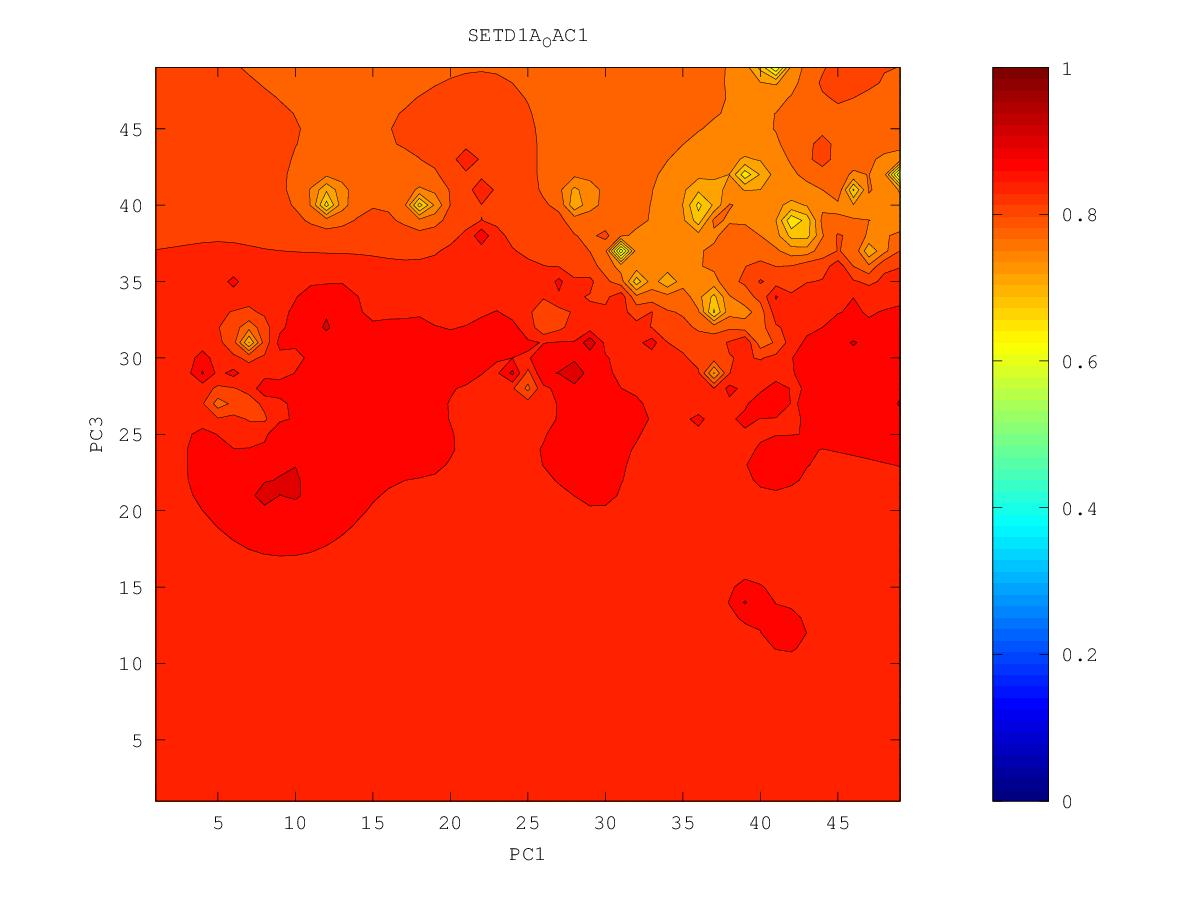

Source data for this figure (header and first rows):
0.811928639695, 0.810250934824, 0.807534968077, 0.803675257938, 0.798052421791, 0.78854558762, 0.766181217837, 0.585430319638, 0.744256666605, 0.756179244937, 0.754646545663, 0.789062275296, 0.812314698887, 0.840688450105, 0.8765929595, 0.870921732507, 0.881289103244, 0.882778734972, 0.889127234375, 0.894303173443, 0.896048590575, 0.89789601052, 0.913181370548, 0.892268937616
0.8128, 0.8109, 0.8075, 0.803, 0.7972, 0.7887, 0.7745, 0.7583, 0.7698, 0.7722, 0.7767, 0.7752, 0.7707, 0.8403, 0.8494, 0.865, 0.879, 0.8816, 0.8896, 0.893, 0.8929, 0.8924, 0.8917, 0.8876
0.8174, 0.8146, 0.8089, 0.8035, 0.798, 0.7916, 0.7839, 0.7803, 0.7822, 0.7702, 0.78, 0.7737, 0.7217, 0.7859, 0.8386, 0.8616, 0.8737, 0.8826, 0.8986, 0.8989, 0.8988, 0.893, 0.8916, 0.8857
0.8433, 0.8247, 0.8121, 0.8046, 0.7997, 0.7953, 0.7888, 0.7761, 0.6778, 0.7501, 0.7847, 0.8036, 0.808, 0.812, 0.8478, 0.8766, 0.8817, 0.8854, 0.9124, 0.8954, 0.8917, 0.8926, 0.8934, 0.8856
0.8279, 0.8426, 0.8163, 0.8047, 0.8018, 0.8021, 0.7977, 0.7891, 0.8093, 0.7702, 0.7864, 0.816, 0.813, 0.8635, 0.857, 0.8758, 0.8752, 0.8909, 0.8983, 0.8888, 0.8857, 0.8853, 0.8893, 0.8911
0.8076, 0.8176, 0.808, 0.8014, 0.8024, 0.8245, 0.8285, 0.7943, 0.7797, 0.7712, 0.7886, 0.7768, 0.7977, 0.8278, 0.8474, 0.8746, 0.8698, 0.8769, 0.8844, 0.89, 0.8839, 0.8811, 0.8829, 0.8833
0.7887, 0.7921, 0.794, 0.7945, 0.7967, 0.8033, 0.8043, 0.7869, 0.771, 0.7493, 0.6955, 0.7028, 0.7625, 0.8309, 0.8419, 0.8754, 0.8599, 0.8684, 0.8836, 0.9092, 0.8818, 0.8776, 0.8775, 0.8775
0.7594, 0.7707, 0.7819, 0.7866, 0.788, 0.7873, 0.783, 0.7747, 0.7636, 0.7397, 0.6557, 0.7043, 0.7635, 0.8136, 0.8336, 0.8482, 0.8518, 0.853, 0.8598, 0.874, 0.8758, 0.8757, 0.8765, 0.876
0.6177, 0.7436, 0.7724, 0.78, 0.7806, 0.7768, 0.7688, 0.761, 0.7586, 0.7539, 0.7478, 0.7597, 0.7854, 0.8117, 0.8306, 0.8804, 0.8599, 0.8407, 0.8166, 0.8533, 0.8675, 0.885, 0.8822, 0.8764
0.7071, 0.7487, 0.7705, 0.7767, 0.7757, 0.7686, 0.7506, 0.7184, 0.7475, 0.7626, 0.7692, 0.7797, 0.7957, 0.821, 0.8481, 0.8209, 0.7977, 0.7984, 0.7941, 0.842, 0.8609, 0.8728, 0.8889, 0.8764
0.7627, 0.7677, 0.7743, 0.7765, 0.7739, 0.7655, 0.743, 0.6605, 0.7461, 0.7726, 0.7768, 0.7878, 0.7992, 0.8115, 0.816, 0.8002, 0.7651, 0.7989, 0.8738, 0.8479, 0.8709, 0.8676, 0.8738, 0.8815
0.7778, 0.7779, 0.7789, 0.7783, 0.7749, 0.768, 0.7566, 0.7471, 0.757, 0.7819, 0.7752, 0.7958, 0.8043, 0.8049, 0.8062, 0.7768, 0.7687, 0.8065, 0.8481, 0.8431, 0.8434, 0.8866, 0.8689, 0.8738
0.7849, 0.7838, 0.7828, 0.7809, 0.7775, 0.7719, 0.7641, 0.7539, 0.7345, 0.7201, 0.7867, 0.773, 0.7866, 0.7868, 0.7664, 0.7057, 0.6775, 0.7984, 0.8301, 0.8273, 0.7444, 0.8457, 0.8626, 0.8682
0.7893, 0.7878, 0.7861, 0.7839, 0.7806, 0.7758, 0.7688, 0.7566, 0.721, 0.6736, 0.6969, 0.7603, 0.7765, 0.7771, 0.7663, 0.7582, 0.7841, 0.8079, 0.8258, 0.8316, 0.8493, 0.869, 0.8646, 0.8822
0.7925, 0.7909, 0.7891, 0.7869, 0.784, 0.78, 0.7744, 0.7659, 0.7535, 0.7465, 0.7541, 0.7672, 0.7736, 0.7688, 0.7638, 0.7996, 0.8089, 0.8198, 0.8342, 0.8498, 0.8532, 0.8586, 0.8648, 0.8724
0.7951, 0.7936, 0.7919, 0.7899, 0.7874, 0.7842, 0.7803, 0.7755, 0.7708, 0.7687, 0.7706, 0.7738, 0.774, 0.7639, 0.7224, 0.7902, 0.8154, 0.8307, 0.8449, 0.8608, 0.8691, 0.8673, 0.8667, 0.8692
0.7974, 0.7961, 0.7946, 0.7928, 0.7907, 0.7882, 0.7855, 0.7826, 0.7803, 0.779, 0.7785, 0.7772, 0.7743, 0.7697, 0.7639, 0.7945, 0.8452, 0.8434, 0.8907, 0.8608, 0.8669, 0.8696, 0.8711, 0.8732
0.7994, 0.7983, 0.797, 0.7955, 0.7937, 0.7917, 0.7895, 0.7874, 0.7859, 0.785, 0.7834, 0.7766, 0.763, 0.7658, 0.6959, 0.7884, 0.8327, 0.8533, 0.8679, 0.8633, 0.867, 0.8727, 0.8811, 0.8906
0.8013, 0.8004, 0.7993, 0.798, 0.7964, 0.7945, 0.7922, 0.79, 0.7884, 0.7885, 0.7893, 0.7825, 0.5952, 0.7668, 0.7951, 0.8642, 0.853, 0.8534, 0.8617, 0.8674, 0.8718, 0.8771, 0.8925, 0.8863
0.803, 0.8024, 0.8015, 0.8004, 0.7989, 0.7968, 0.7938, 0.7898, 0.786, 0.7875, 0.7949, 0.8206, 0.7872, 0.7991, 0.8196, 0.8373, 0.851, 0.8572, 0.8675, 0.8797, 0.8816, 0.8802, 0.8813, 0.8824
0.8047, 0.8043, 0.8037, 0.8028, 0.8014, 0.7991, 0.795, 0.7867, 0.7693, 0.7701, 0.7944, 0.8061, 0.8116, 0.8245, 0.8521, 0.8425, 0.8493, 0.861, 0.9331, 0.8855, 0.8894, 0.8901, 0.883, 0.8831
0.8063, 0.8061, 0.8058, 0.8052, 0.8041, 0.802, 0.7977, 0.7868, 0.7385, 0.7213, 0.8009, 0.8135, 0.8229, 0.8353, 0.8475, 0.8483, 0.8485, 0.8578, 0.879, 0.9004, 0.9417, 0.895, 0.8831, 0.8822
0.8077, 0.8078, 0.8079, 0.8077, 0.8072, 0.8059, 0.8031, 0.7973, 0.7883, 0.8071, 0.8182, 0.8219, 0.8306, 0.8431, 0.8854, 0.8717, 0.833, 0.8366, 0.879, 0.9038, 0.9099, 0.8868, 0.8784, 0.8779
0.809, 0.8095, 0.8099, 0.8103, 0.8104, 0.8103, 0.8096, 0.8087, 0.8092, 0.815, 0.8222, 0.8287, 0.8361, 0.8451, 0.8526, 0.8491, 0.8149, 0.8168, 0.876, 0.8885, 0.9071, 0.8679, 0.8688, 0.8724
0.8101, 0.8109, 0.8118, 0.8127, 0.8137, 0.8147, 0.8158, 0.8172, 0.8196, 0.8236, 0.8288, 0.8345, 0.8409, 0.848, 0.8567, 0.8583, 0.8544, 0.8657, 0.8796, 0.8748, 0.8332, 0.8035, 0.8586, 0.8679
0.811, 0.8121, 0.8134, 0.815, 0.8168, 0.8189, 0.8214, 0.8243, 0.8277, 0.831, 0.8352, 0.8404, 0.8458, 0.8519, 0.8636, 0.869, 0.87, 0.8833, 0.8921, 0.8769, 0.9168, 0.8486, 0.8603, 0.8669
0.8115, 0.813, 0.8147, 0.8168, 0.8195, 0.8231, 0.827, 0.8313, 0.8389, 0.839, 0.8415, 0.849, 0.8518, 0.8551, 0.8603, 0.8661, 0.878, 0.8882, 0.8836, 0.8786, 0.872, 0.8663, 0.8664, 0.8685
0.8117, 0.8134, 0.8154, 0.8179, 0.8216, 0.828, 0.8372, 0.8371, 0.8632, 0.8439, 0.8447, 0.9014, 0.8599, 0.8601, 0.861, 0.8656, 0.8733, 0.884, 0.893, 0.8921, 0.8774, 0.8723, 0.8708, 0.871
0.8114, 0.8133, 0.8154, 0.8181, 0.8219, 0.8301, 0.8758, 0.8351, 0.8319, 0.8322, 0.8376, 0.8488, 0.8638, 0.8688, 0.8614, 0.8649, 0.8708, 0.8778, 0.8861, 0.8963, 0.881, 0.8757, 0.8739, 0.8736
0.8107, 0.8127, 0.8148, 0.8172, 0.82, 0.8238, 0.8265, 0.8217, 0.8147, 0.813, 0.8236, 0.8375, 0.8494, 0.8562, 0.8595, 0.8642, 0.8698, 0.8758, 0.8822, 0.8875, 0.881, 0.8777, 0.8765, 0.8765
0.8096, 0.8117, 0.8138, 0.8157, 0.8173, 0.8182, 0.8166, 0.8091, 0.7873, 0.753, 0.8005, 0.8278, 0.8421, 0.851, 0.8576, 0.8638, 0.8704, 0.8779, 0.8818, 0.882, 0.8809, 0.8797, 0.8792, 0.8797
0.808, 0.8104, 0.8124, 0.814, 0.815, 0.8147, 0.8119, 0.8031, 0.7739, 0.6682, 0.7896, 0.8233, 0.8388, 0.8489, 0.8568, 0.8639, 0.8719, 0.8882, 0.8903, 0.8842, 0.8835, 0.8834, 0.8829, 0.8823
0.8061, 0.8088, 0.811, 0.8125, 0.8132, 0.8127, 0.8104, 0.805, 0.7952, 0.7904, 0.8071, 0.8254, 0.8386, 0.8486, 0.8569, 0.8644, 0.8724, 0.8828, 0.8909, 0.8903, 0.8899, 0.8915, 0.8915, 0.8849
0.8038, 0.8072, 0.8096, 0.8112, 0.8119, 0.8115, 0.81, 0.8076, 0.8058, 0.8082, 0.817, 0.8286, 0.8397, 0.8496, 0.8581, 0.8656, 0.8727, 0.8818, 0.9, 0.8944, 0.8939, 0.8921, 0.8927, 0.8878
0.8014, 0.8056, 0.8084, 0.8101, 0.8108, 0.8103, 0.8088, 0.8069, 0.8066, 0.8104, 0.819, 0.8299, 0.841, 0.8515, 0.861, 0.8686, 0.874, 0.8789, 0.8831, 0.8851, 0.886, 0.8869, 0.8902, 0.9056
0.7993, 0.8043, 0.8076, 0.8094, 0.8098, 0.8089, 0.8062, 0.8017, 0.7976, 0.8014, 0.8145, 0.8289, 0.8419, 0.8542, 0.8675, 0.8776, 0.8783, 0.8797, 0.8808, 0.8818, 0.883, 0.8847, 0.8879, 0.8922
0.7982, 0.8037, 0.8072, 0.809, 0.8094, 0.8078, 0.803, 0.7919, 0.7675, 0.7657, 0.8031, 0.8263, 0.8422, 0.8565, 0.8744, 0.8965, 0.8865, 0.8847, 0.8821, 0.8811, 0.8822, 0.8843, 0.8867, 0.8884
0.7984, 0.804, 0.8075, 0.8093, 0.8096, 0.8078, 0.8021, 0.7864, 0.7199, 0.6696, 0.7953, 0.8253, 0.8425, 0.857, 0.8732, 0.8965, 0.9044, 0.9158, 0.8848, 0.8808, 0.8829, 0.8884, 0.8892, 0.9076
0.8001, 0.8051, 0.8084, 0.8103, 0.8108, 0.8095, 0.8053, 0.7956, 0.7774, 0.7781, 0.8072, 0.8282, 0.8431, 0.8561, 0.8706, 0.8949, 0.9003, 0.8898, 0.8819, 0.8788, 0.8824, 0.907, 0.8876, 0.8895
0.8026, 0.8069, 0.8099, 0.8119, 0.8128, 0.8125, 0.8107, 0.8075, 0.805, 0.809, 0.8203, 0.8328, 0.8439, 0.8541, 0.8643, 0.8746, 0.8846, 0.8916, 0.8785, 0.8744, 0.8773, 0.8851, 0.8816, 0.8806
0.8054, 0.809, 0.8118, 0.8138, 0.8151, 0.8158, 0.8159, 0.816, 0.8173, 0.8214, 0.8283, 0.8365, 0.8446, 0.8521, 0.8584, 0.8632, 0.8668, 0.8694, 0.8876, 0.8657, 0.8711, 0.8849, 0.8726, 0.8711
0.8083, 0.8113, 0.8138, 0.8159, 0.8176, 0.8189, 0.8202, 0.8217, 0.8241, 0.8279, 0.8332, 0.8392, 0.8454, 0.8511, 0.8549, 0.8551, 0.8492, 0.832, 0.8254, 0.8491, 0.8642, 0.9006, 0.8512, 0.8392
0.8109, 0.8135, 0.8159, 0.818, 0.8199, 0.8216, 0.8235, 0.8256, 0.8283, 0.8318, 0.8362, 0.8411, 0.8464, 0.8522, 0.857, 0.853, 0.8396, 0.7906, 0.7133, 0.8382, 0.8579, 0.854, 0.8309, 0.842
0.8133, 0.8156, 0.8178, 0.8199, 0.8219, 0.8239, 0.826, 0.8283, 0.8311, 0.8343, 0.8381, 0.8423, 0.8472, 0.8544, 0.887, 0.859, 0.8432, 0.8269, 0.8255, 0.8504, 0.8865, 0.8424, 0.8199, 0.8538
0.8154, 0.8176, 0.8197, 0.8217, 0.8238, 0.8258, 0.828, 0.8303, 0.833, 0.8359, 0.8392, 0.8429, 0.847, 0.8524, 0.859, 0.8552, 0.8488, 0.8462, 0.8523, 0.8642, 0.8685, 0.8388, 0.7969, 0.8477
0.8173, 0.8193, 0.8213, 0.8233, 0.8253, 0.8274, 0.8295, 0.8318, 0.8343, 0.837, 0.8399, 0.843, 0.8463, 0.8495, 0.8519, 0.8521, 0.8516, 0.8535, 0.8639, 0.8882, 0.9132, 0.8573, 0.8478, 0.8592
0.819, 0.8209, 0.8228, 0.8247, 0.8267, 0.8287, 0.8308, 0.833, 0.8353, 0.8377, 0.8403, 0.8429, 0.8455, 0.848, 0.8499, 0.8511, 0.8524, 0.855, 0.8601, 0.865, 0.8658, 0.8605, 0.8581, 0.8629
0.8205, 0.8223, 0.8241, 0.8259, 0.8278, 0.8298, 0.8318, 0.8338, 0.836, 0.8382, 0.8405, 0.8428, 0.845, 0.8471, 0.8489, 0.8506, 0.8523, 0.8545, 0.8572, 0.8595, 0.8603, 0.8598, 0.8602, 0.8629
0.8218, 0.8235, 0.8252, 0.827, 0.8288, 0.8307, 0.8326, 0.8345, 0.8365, 0.8386, 0.8406, 0.8427, 0.8447, 0.8466, 0.8484, 0.85, 0.8517, 0.8536, 0.8555, 0.8571, 0.8582, 0.8589, 0.86, 0.8619
